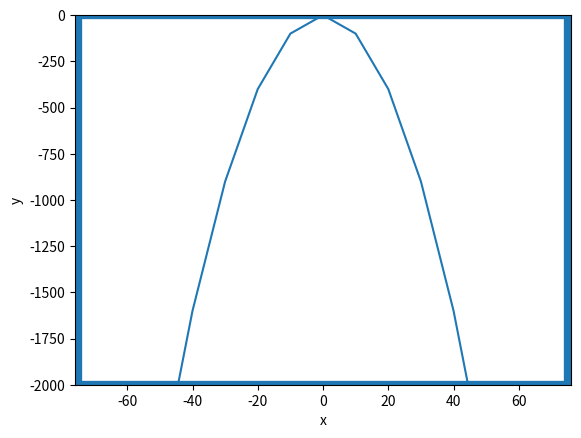

Here is the Python script that generated this plot:
# Importa a biblioteca do matplotlib para desenhar os gráficos[cite: 49]
import matplotlib.pyplot as plt

# 1. Criação dos dados da curva (a linha de 3 pontos)
# Utiliza a mesma lógica do slide 60, gerando valores de X com saltos de 10[cite: 60]
x = range(-100, 110, 10)
y = []

# O laço for calcula a parábola invertida (y = -x²) que forma o arco central[cite: 60, 71]
for i in x:
    y.append(-i**2)

# 2. Desenhando a curva
# Conecta os pontos gerados formando a parábola azul[cite: 57, 71]
plt.plot(x, y)

# 3. Desenhando o Perímetro da Quadra
# axhline cria linhas horizontais e axvline cria linhas verticais[cite: 60]
# O atributo linewidth deixa a linha mais grossa para simular a borda da quadra[cite: 54, 71]
plt.axhline(0, linewidth=6)       # Linha superior[cite: 71]
plt.axhline(-2000, linewidth=6)   # Linha inferior[cite: 71]
plt.axvline(-75, linewidth=6)     # Linha lateral esquerda[cite: 71]
plt.axvline(75, linewidth=6)      # Linha lateral direita[cite: 71]

# 4. Adicionando nomes aos eixos[cite: 59, 71]
plt.xlabel("x")
plt.ylabel("y")

# 5. Definindo os limites visuais do gráfico
# xlim e ylim "cortam" o gráfico nos pontos exatos para formar o retângulo da quadra[cite: 64, 71]
plt.xlim(-76, 76)
plt.ylim(-2000, 0)

# Exibe o gráfico na tela[cite: 57]
plt.show()
